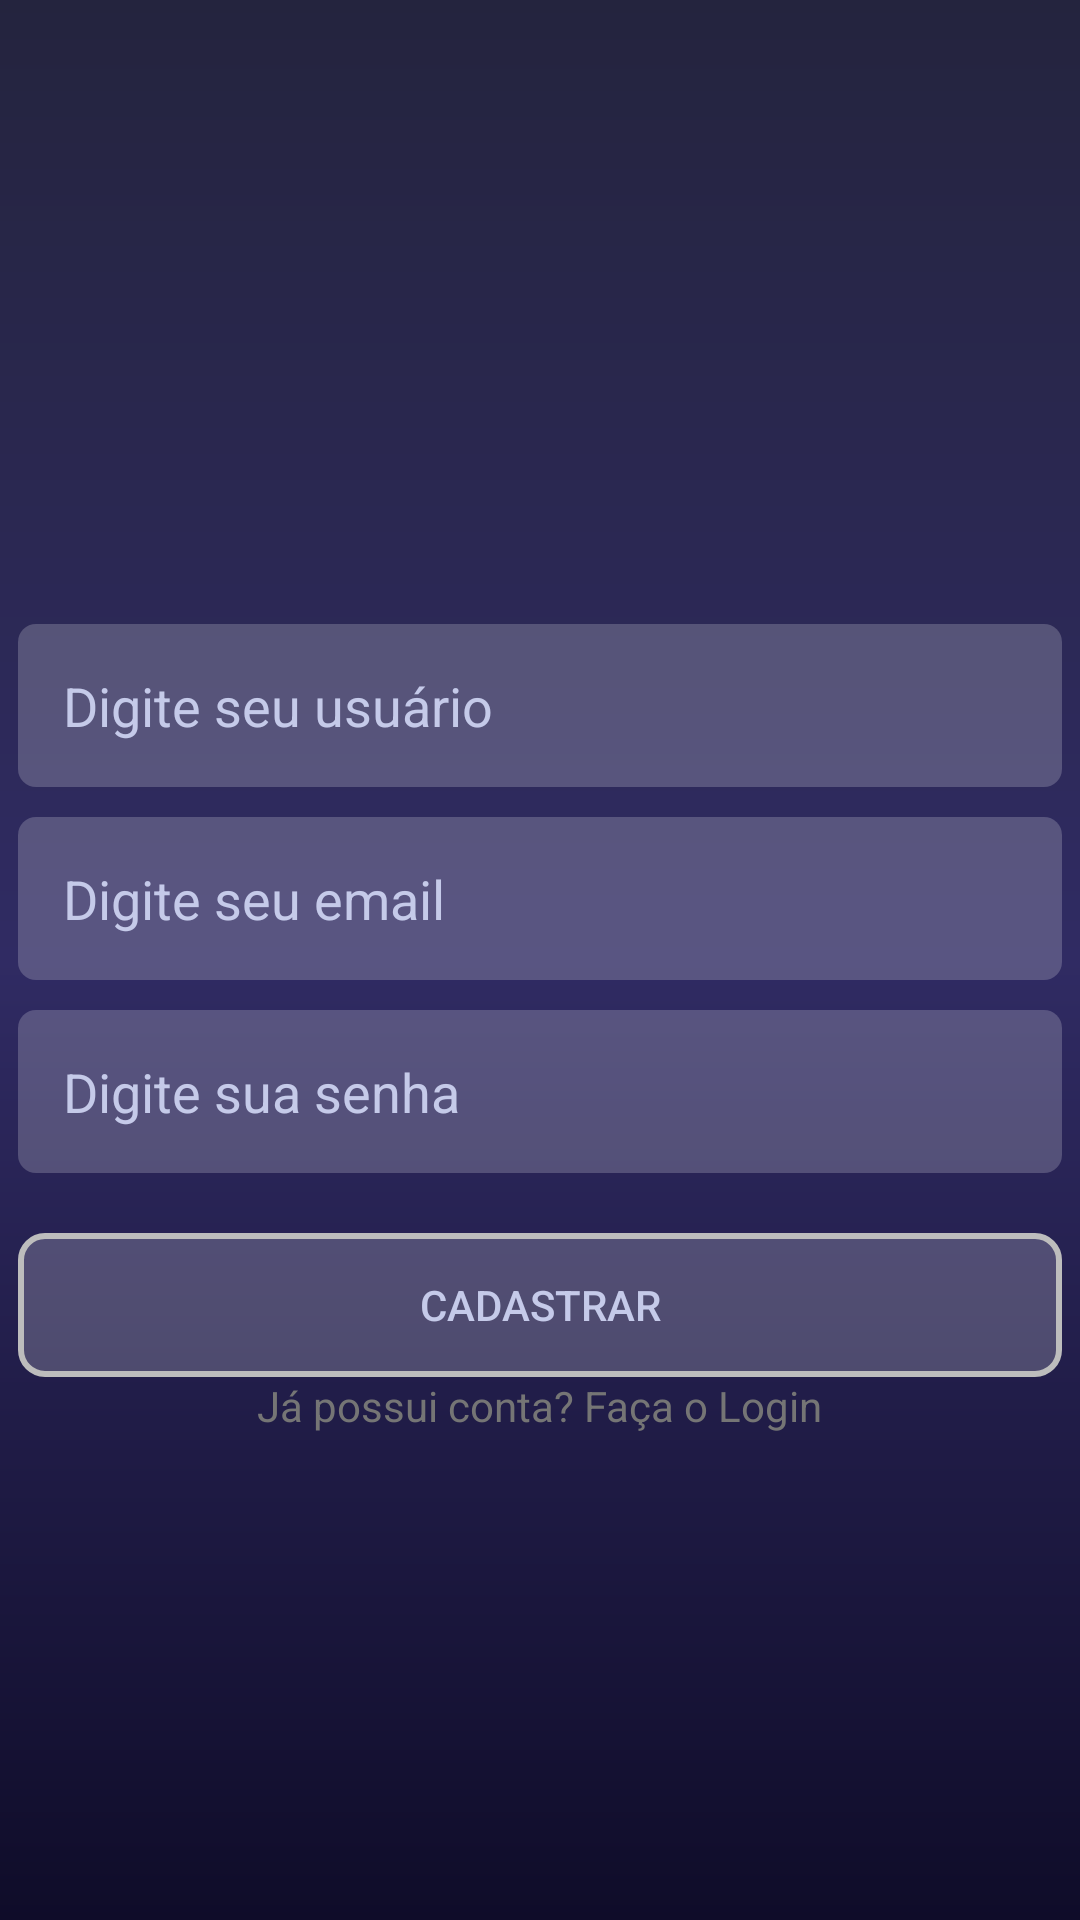

Here is an Android app screen rendered from its layout file. Give the layout XML and the strings, colors and styles it references.
<!-- AndroidManifest.xml: application theme AppTheme -->
<!-- res/layout/activity_cadastro.xml -->
<?xml version="1.0" encoding="utf-8"?>
<RelativeLayout xmlns:android="http://schemas.android.com/apk/res/android"
    xmlns:app="http://schemas.android.com/apk/res-auto"
    xmlns:tools="http://schemas.android.com/tools"
    android:layout_width="match_parent"
    android:layout_height="match_parent"
    tools:context=".activity.CadastroActivity"
    android:background="@drawable/gradiente_background"
    android:gravity="center_vertical|center_horizontal">

    <ImageView
        android:id="@+id/imageViewCadastro"
        android:layout_width="130dp"
        android:layout_height="70dp"
        android:src="@drawable/usuario"
        android:layout_marginTop="10dp"
        android:layout_centerHorizontal="true"/>

    <EditText
        android:id="@+id/eTxtUserCadastro"
        android:layout_width="match_parent"
        android:layout_height="wrap_content"
        android:inputType="text"
        android:background="@drawable/background_edittext"
        android:padding="15dp"
        android:hint="Digite seu usuário"
        android:textColorHint="@color/primary_light"
        android:layout_below="@+id/imageViewCadastro"
        android:layout_marginTop="15dp"
        android:layout_marginHorizontal="6dp"
        android:textColor="@color/primary_light"
        android:focusable="true"/>
    <EditText
        android:id="@+id/eTxtEmailCadastro"
        android:layout_width="match_parent"
        android:layout_height="wrap_content"
        android:inputType="text"
        android:background="@drawable/background_edittext"
        android:padding="15dp"
        android:hint="Digite seu email"
        android:textColorHint="@color/primary_light"
        android:layout_below="@+id/eTxtUserCadastro"
        android:layout_marginTop="10dp"
        android:layout_marginHorizontal="6dp"
        android:textColor="@color/primary_light"/>
    <EditText
        android:id="@+id/eTxtPassCadastro"
        android:layout_width="match_parent"
        android:layout_height="wrap_content"
        android:inputType="textPassword"
        android:background="@drawable/background_edittext"
        android:padding="15dp"
        android:hint="Digite sua senha"
        android:textColorHint="@color/primary_light"
        android:layout_below="@+id/eTxtEmailCadastro"
        android:layout_marginTop="10dp"
        android:layout_marginHorizontal="6dp"
        android:textColor="@color/primary_light"/>
    <Button
        android:id="@+id/btnCadastrar"
        android:layout_width="match_parent"
        android:layout_height="wrap_content"
        android:layout_marginTop="20dp"
        android:layout_marginHorizontal="6dp"
        android:background="@drawable/background_button"
        android:text="@string/btnCadastrar"
        android:textColor="@color/primary_light"
        android:layout_below="@+id/eTxtPassCadastro"/>
    <TextView
        android:id="@+id/txtAbrirLogin"
        android:layout_width="wrap_content"
        android:layout_height="wrap_content"
        android:text="Já possui conta? Faça o Login"
        android:textColor="@color/secondary_text"
        android:layout_below="@id/btnCadastrar"
        android:layout_centerHorizontal="true"/>
    <TextView
        android:id="@+id/txtMsgErro"
        android:layout_width="wrap_content"
        android:layout_height="wrap_content"
        android:text=""
        android:textColor="@color/secondary_text"
        android:layout_below="@id/txtAbrirLogin"
        android:layout_centerHorizontal="true"
        android:layout_marginTop="30dp"/>


</RelativeLayout>
<!-- resources referenced by this layout -->
<resources>
  <color name="primary_light">#C5CAE9</color>
  <color name="secondary_text">#757575</color>
  <!-- drawable background_button (drawable) -->
  <?xml version="1.0" encoding="utf-8"?>
  <shape xmlns:android="http://schemas.android.com/apk/res/android"
      android:shape="rectangle">
      <solid android:color="#33FFFFFF"/>
      <corners android:radius="8dp"/>
      <stroke   android:width="2dp" android:color="@color/divider"/>
  
  </shape>
  <!-- drawable background_edittext (drawable) -->
  <?xml version="1.0" encoding="utf-8"?>
  <shape xmlns:android="http://schemas.android.com/apk/res/android"
      android:shape="rectangle">
      <solid android:color="#33FFFFFF"/>
      <corners android:radius="6dp"/>
  
  </shape>
  <!-- drawable gradiente_background (drawable) -->
  <?xml version="1.0" encoding="utf-8"?>
  <shape xmlns:android="http://schemas.android.com/apk/res/android"
      android:shape="rectangle">
      <gradient
          android:startColor="#0f0c29"
          android:centerColor="#302b63"
          android:endColor="#24243E"
          android:angle= "90" />
  
  
  
  </shape>
  <string name="btnCadastrar">Cadastrar</string>
  <style name="AppTheme" parent="Theme.AppCompat.Light.NoActionBar">
          
          <item name="colorPrimary">@color/primary</item>
          <item name="colorPrimaryDark">@color/primary_dark</item>
          <item name="colorAccent">@color/accent</item>
          <item name="android:textColorSecondary">@color/secondary_text</item>
          <item name="actionMenuTextColor">@color/secondary_text</item>
  
      </style>
  <color name="divider">#BDBDBD</color>
  <color name="primary">#3F51B5</color>
  <color name="primary_dark">#24243E</color>
  <color name="accent">#FFC107</color>
</resources>
